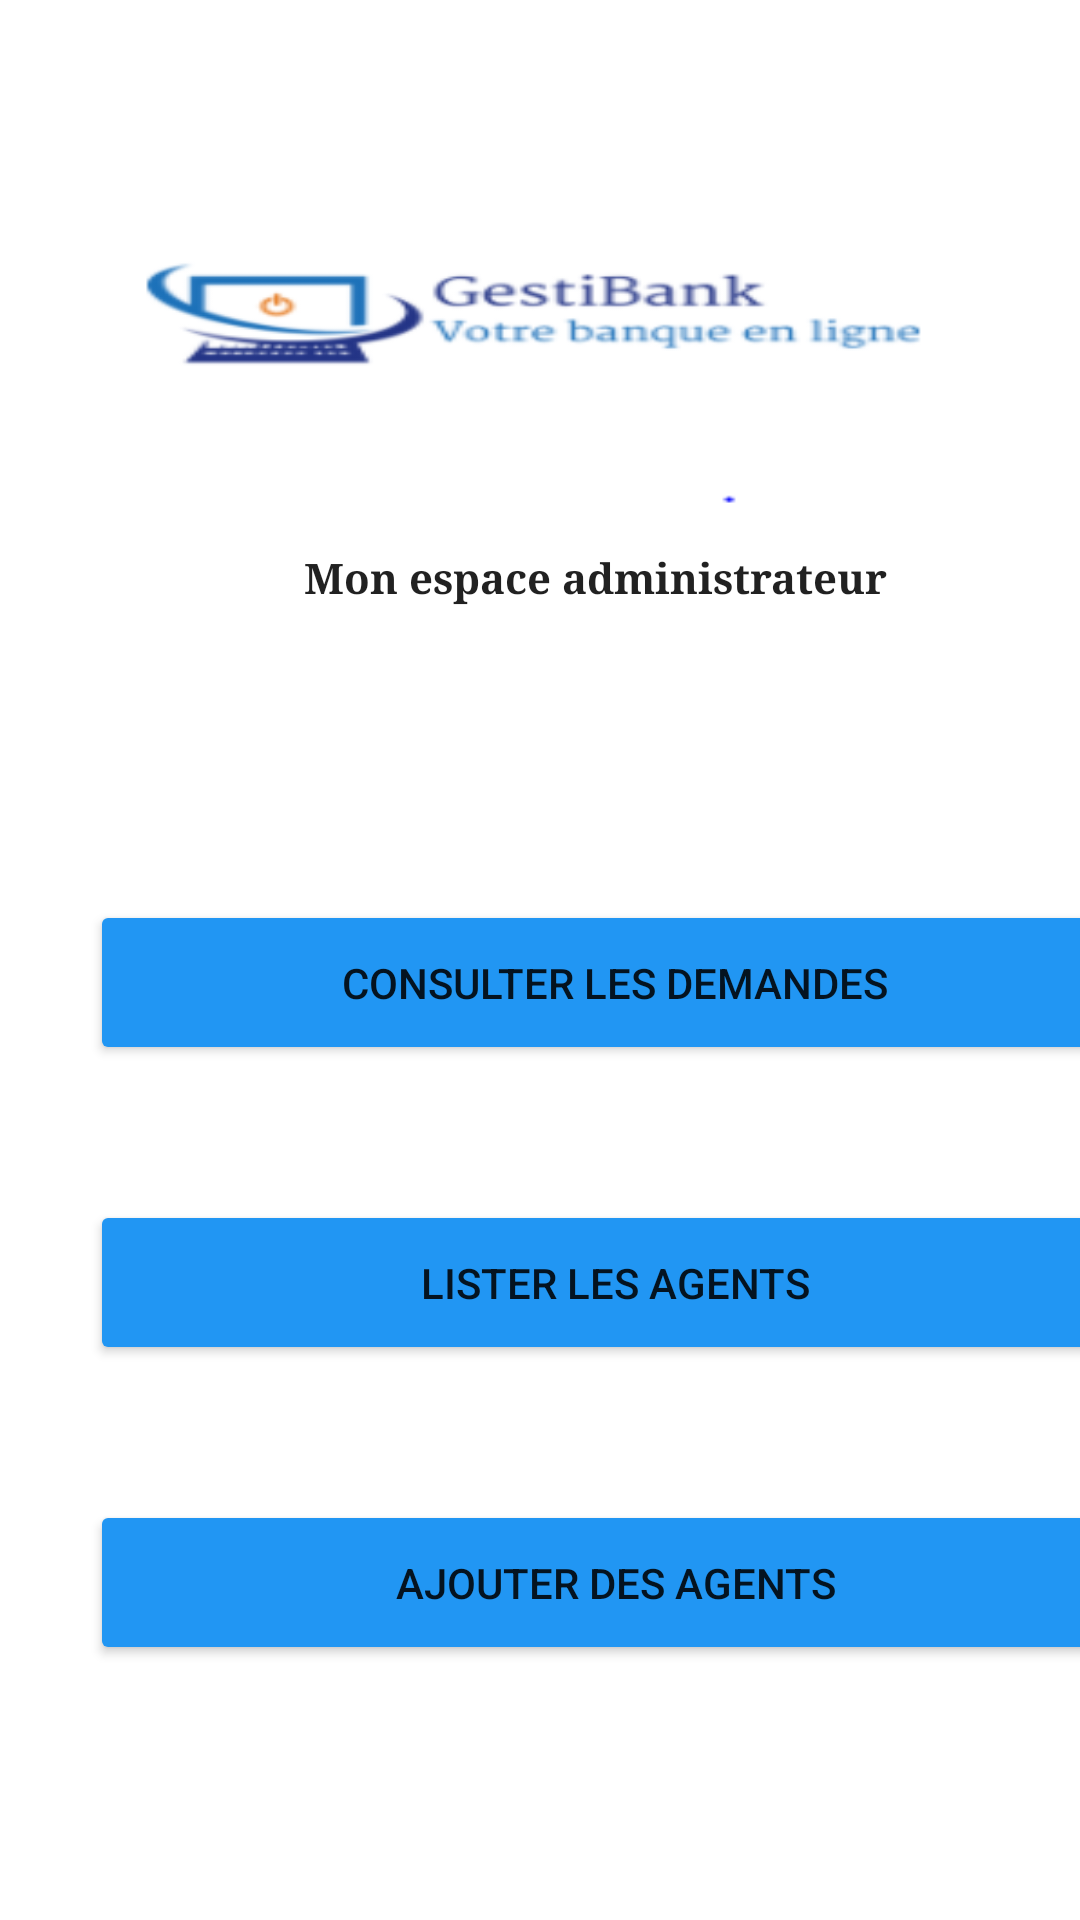

Reconstruct the res/layout file that produces this screen, plus the resources it refers to.
<!-- AndroidManifest.xml: application theme Theme.GestiBank -->
<!-- res/layout/activity_admin.xml -->
<?xml version="1.0" encoding="utf-8"?>
<AbsoluteLayout xmlns:android="http://schemas.android.com/apk/res/android"
    xmlns:app="http://schemas.android.com/apk/res-auto"
    xmlns:tools="http://schemas.android.com/tools"
    android:id="@+id/myLayout"
    android:stretchColumns="0"
    android:layout_width="fill_parent"
    android:layout_height="fill_parent"
    tools:ignore="Deprecated">


    <ImageView
        android:id="@+id/imageView"
        android:layout_width="314dp"
        android:layout_height="126dp"
        android:layout_marginStart="16dp"
        android:layout_marginLeft="16dp"
        android:layout_marginTop="92dp"
        android:layout_marginEnd="16dp"
        android:layout_marginRight="16dp"
        android:layout_x="25dp"
        android:layout_y="45dp"
        android:background="@mipmap/logo"
        app:layout_constraintEnd_toEndOf="parent"
        app:layout_constraintHorizontal_bias="0.562"
        app:layout_constraintStart_toStartOf="parent"
        app:layout_constraintTop_toTopOf="parent"
        tools:ignore="VectorDrawableCompat" />

    <TextView
        android:id="@+id/textView3"
        android:layout_width="297dp"
        android:layout_height="75dp"
        android:layout_x="50dp"
        android:layout_y="155dp"
        android:gravity="center"
        android:text="Mon espace administrateur"
        android:textAppearance="@style/TextAppearance.AppCompat.Large"
        android:textSize="14sp"
        android:textStyle="bold"
        android:typeface="serif"
        tools:layout_editor_absoluteX="78dp"
        tools:layout_editor_absoluteY="245dp" />

    <LinearLayout
        android:layout_width="350dp"
        android:layout_height="55dp"
        android:layout_x="30dp"
        android:layout_y="300dp"
        android:orientation="horizontal">

        <Button
            android:id="@+id/btnconsulter"
            android:layout_width="350dp"
            android:layout_height="55dp"
            android:layout_gravity="center"
            android:onClick="callListeDemandes"
            android:text="Consulter les demandes"
            app:backgroundTint="#2196F3" />
    </LinearLayout>

    <LinearLayout
        android:layout_width="350dp"
        android:layout_height="55dp"
        android:layout_x="30dp"
        android:layout_y="400dp"
        android:orientation="horizontal">

        <Button
            android:id="@+id/btnlistA"
            android:layout_width="350dp"
            android:layout_height="55dp"
            android:layout_gravity="center"
            android:layout_x="30dp"
            android:layout_y="567dp"
            android:onClick="callListeAgents"
            android:text="Lister les agents"
            app:backgroundTint="#2196F3" />
    </LinearLayout>

    <LinearLayout
        android:layout_width="350dp"
        android:layout_height="55dp"
        android:layout_x="30dp"
        android:layout_y="500dp"
        android:orientation="horizontal">

        <Button
            android:id="@+id/btnajoutA"
            android:layout_width="350dp"
            android:layout_height="55dp"
            android:layout_gravity="center"
            android:layout_x="30dp"
            android:layout_y="567dp"
            android:onClick="callAjoutAgent"
            android:text="Ajouter des agents"
            app:backgroundTint="#2196F3" />
    </LinearLayout>

</AbsoluteLayout>
<!-- resources referenced by this layout -->
<resources>
  <!-- mipmap logo: png bitmap (mipmap-xxhdpi, 10487 bytes) -->
  <style name="Theme.GestiBank" parent="Theme.MaterialComponents.DayNight.DarkActionBar">
          
          <item name="colorPrimary">@color/bleu</item>
          <item name="colorPrimaryVariant">?android:attr/colorEdgeEffect</item>
          <item name="colorOnPrimary">@color/white</item>
          
          <item name="colorSecondary">@color/teal_200</item>
          <item name="colorSecondaryVariant">@color/teal_700</item>
          <item name="colorOnSecondary">@color/black</item>
          
          <item name="android:statusBarColor" tools:targetApi="l">?attr/colorPrimaryVariant</item>
          
      </style>
  <color name="bleu">#2196F3</color>
  <color name="white">#FFFFFFFF</color>
  <color name="teal_200">#FF03DAC5</color>
  <color name="teal_700">#FF018786</color>
  <color name="black">#FF000000</color>
</resources>
